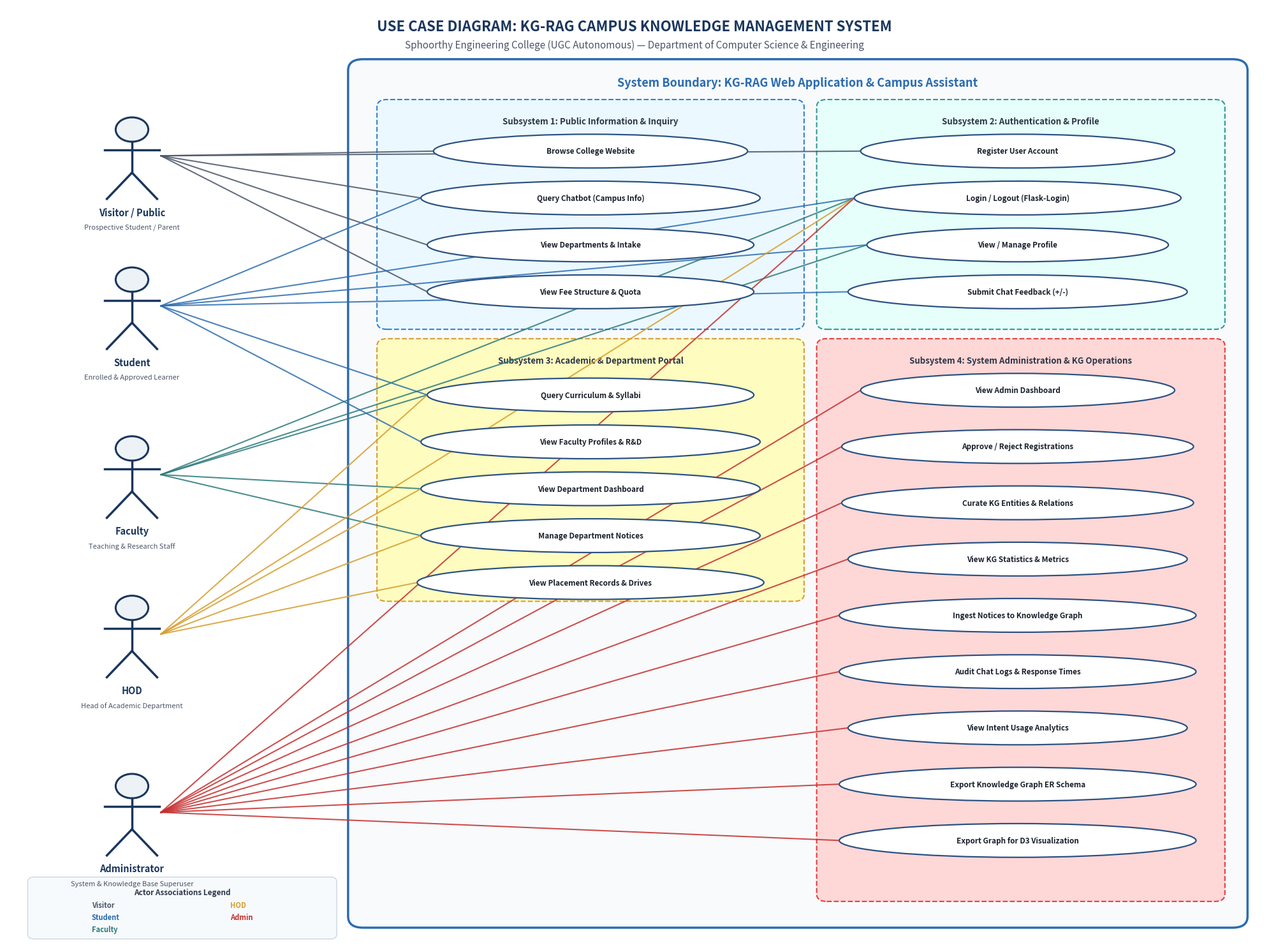

Generate this figure with matplotlib: (Note: this script raises an exception after producing the figure.)
import matplotlib.pyplot as plt
import matplotlib.patches as patches

def generate_use_case_diagram():
    fig, ax = plt.subplots(figsize=(20, 15), dpi=300)
    ax.set_xlim(0, 100)
    ax.set_ylim(0, 100)
    ax.axis('off')

    # Background canvas
    fig.patch.set_facecolor('#FFFFFF')

    # Main Title
    ax.text(50, 97.8, "USE CASE DIAGRAM: KG-RAG CAMPUS KNOWLEDGE MANAGEMENT SYSTEM",
            fontsize=16, fontweight='bold', ha='center', va='center', color='#1A365D')
    ax.text(50, 95.8, "Sphoorthy Engineering College (UGC Autonomous) — Department of Computer Science & Engineering",
            fontsize=11, fontstyle='italic', ha='center', va='center', color='#4A5568')

    # Outer System Boundary Box
    boundary = patches.FancyBboxPatch((28, 2.5), 70, 91, boxstyle="round,pad=0.8,rounding_size=1.2",
                                      edgecolor='#2B6CB0', facecolor='#F8FAFC', linewidth=2.5, zorder=1)
    ax.add_patch(boundary)
    ax.text(63, 91.8, "System Boundary: KG-RAG Web Application & Campus Assistant",
            fontsize=13, fontweight='bold', ha='center', va='center', color='#2B6CB0')

    # 4 Subsystems / Packages
    subsystems = [
        {"name": "Subsystem 1: Public Information & Inquiry", "x": 30, "y": 66, "w": 33, "h": 23.5, "color": "#EBF8FF", "border": "#3182CE"},
        {"name": "Subsystem 2: Authentication & Profile", "x": 65, "y": 66, "w": 31.5, "h": 23.5, "color": "#E6FFFA", "border": "#319795"},
        {"name": "Subsystem 3: Academic & Department Portal", "x": 30, "y": 37, "w": 33, "h": 27, "color": "#FEFCBF", "border": "#D69E2E"},
        {"name": "Subsystem 4: System Administration & KG Operations", "x": 65, "y": 5, "w": 31.5, "h": 59, "color": "#FED7D7", "border": "#E53E3E"},
    ]

    for sub in subsystems:
        rect = patches.FancyBboxPatch((sub["x"], sub["y"]), sub["w"], sub["h"],
                                      boxstyle="round,pad=0.5,rounding_size=0.8",
                                      edgecolor=sub["border"], facecolor=sub["color"], linewidth=1.5, linestyle='--', zorder=2)
        ax.add_patch(rect)
        ax.text(sub["x"] + sub["w"]/2, sub["y"] + sub["h"] - 1.8, sub["name"],
                fontsize=9.5, fontweight='bold', ha='center', va='center', color='#2D3748', zorder=3)

    # Dictionary of Use Cases: (label, center_x, center_y, radius_x, radius_y)
    use_cases = {
        # Subsystem 1: Public
        "uc_browse":    ("Browse College Website", 46.5, 84.5, 12.5, 1.8),
        "uc_chat":      ("Query Chatbot (Campus Info)", 46.5, 79.5, 13.5, 1.8),
        "uc_dept":      ("View Departments & Intake", 46.5, 74.5, 13.0, 1.8),
        "uc_fees":      ("View Fee Structure & Quota", 46.5, 69.5, 13.0, 1.8),

        # Subsystem 2: Auth
        "uc_register":  ("Register User Account", 80.5, 84.5, 12.5, 1.8),
        "uc_login":     ("Login / Logout (Flask-Login)", 80.5, 79.5, 13.0, 1.8),
        "uc_profile":   ("View / Manage Profile", 80.5, 74.5, 12.0, 1.8),
        "uc_feedback":  ("Submit Chat Feedback (+/-)", 80.5, 69.5, 13.5, 1.8),

        # Subsystem 3: Academic / Dept
        "uc_curriculum":("Query Curriculum & Syllabi", 46.5, 58.5, 13.0, 1.8),
        "uc_faculty":   ("View Faculty Profiles & R&D", 46.5, 53.5, 13.5, 1.8),
        "uc_dept_dash": ("View Department Dashboard", 46.5, 48.5, 13.5, 1.8),
        "uc_notices":   ("Manage Department Notices", 46.5, 43.5, 13.5, 1.8),
        "uc_placements":("View Placement Records & Drives", 46.5, 38.5, 13.8, 1.8),

        # Subsystem 4: Admin & KG
        "uc_admin_dash":  ("View Admin Dashboard", 80.5, 59.0, 12.5, 1.8),
        "uc_manage_users":("Approve / Reject Registrations", 80.5, 53.0, 14.0, 1.8),
        "uc_kg_curate":   ("Curate KG Entities & Relations", 80.5, 47.0, 14.0, 1.8),
        "uc_kg_stats":    ("View KG Statistics & Metrics", 80.5, 41.0, 13.5, 1.8),
        "uc_kg_ingest":   ("Ingest Notices to Knowledge Graph", 80.5, 35.0, 14.2, 1.8),
        "uc_chat_logs":   ("Audit Chat Logs & Response Times", 80.5, 29.0, 14.2, 1.8),
        "uc_analytics":   ("View Intent Usage Analytics", 80.5, 23.0, 13.5, 1.8),
        "uc_er_schema":   ("Export Knowledge Graph ER Schema", 80.5, 17.0, 14.2, 1.8),
        "uc_d3_export":   ("Export Graph for D3 Visualization", 80.5, 11.0, 14.2, 1.8),
    }

    # Render Use Case Ovals
    uc_endpoints = {}
    for ucid, (label, cx, cy, rx, ry) in use_cases.items():
        ellipse = patches.Ellipse((cx, cy), rx*2, ry*2, edgecolor='#2C5282', facecolor='#FFFFFF', linewidth=1.6, zorder=4)
        ax.add_patch(ellipse)
        ax.text(cx, cy, label, fontsize=8.5, ha='center', va='center', color='#1A202C', fontweight='bold', zorder=5)
        # Store attachment points (left edge, right edge, center)
        uc_endpoints[ucid] = {
            "left": (cx - rx, cy),
            "right": (cx + rx, cy),
            "top": (cx, cy + ry),
            "bottom": (cx, cy - ry),
            "center": (cx, cy)
        }

    # Draw Stick Figures for Actors
    def draw_actor(x, y, name, subtitle):
        # Head
        head = patches.Circle((x, y + 2.8), 1.3, edgecolor='#1A365D', facecolor='#EDF2F7', linewidth=2.2, zorder=6)
        ax.add_patch(head)
        # Torso
        ax.plot([x, x], [y + 1.5, y - 1.8], color='#1A365D', linewidth=2.5, zorder=6)
        # Arms
        ax.plot([x - 2.2, x + 2.2], [y + 0.6, y + 0.6], color='#1A365D', linewidth=2.5, zorder=6)
        # Legs
        ax.plot([x, x - 2.0], [y - 1.8, y - 4.6], color='#1A365D', linewidth=2.5, zorder=6)
        ax.plot([x, x + 2.0], [y - 1.8, y - 4.6], color='#1A365D', linewidth=2.5, zorder=6)
        # Labels
        ax.text(x, y - 6.0, name, fontsize=10.5, fontweight='bold', ha='center', va='center', color='#1A365D', zorder=7)
        ax.text(x, y - 7.6, subtitle, fontsize=8, fontstyle='italic', ha='center', va='center', color='#4A5568', zorder=7)
        return (x + 2.3, y) # Output attachment anchor

    actors = {
        "visitor": (10, 84, "Visitor / Public", "Prospective Student / Parent"),
        "student": (10, 68, "Student", "Enrolled & Approved Learner"),
        "faculty": (10, 50, "Faculty", "Teaching & Research Staff"),
        "hod":     (10, 33, "HOD", "Head of Academic Department"),
        "admin":   (10, 14, "Administrator", "System & Knowledge Base Superuser")
    }

    actor_anchors = {}
    for aid, (ax_pos, ay_pos, aname, asub) in actors.items():
        actor_anchors[aid] = draw_actor(ax_pos, ay_pos, aname, asub)

    # Connections Matrix (Every Actor -> Specified Use Case)
    connections = [
        # 1. Visitor (Public inquiries)
        ("visitor", "uc_browse", "#4A5568"),
        ("visitor", "uc_chat", "#4A5568"),
        ("visitor", "uc_dept", "#4A5568"),
        ("visitor", "uc_fees", "#4A5568"),
        ("visitor", "uc_register", "#4A5568"),

        # 2. Student (Authenticated Learner)
        ("student", "uc_login", "#2B6CB0"),
        ("student", "uc_profile", "#2B6CB0"),
        ("student", "uc_chat", "#2B6CB0"),
        ("student", "uc_feedback", "#2B6CB0"),
        ("student", "uc_curriculum", "#2B6CB0"),
        ("student", "uc_faculty", "#2B6CB0"),

        # 3. Faculty (Academic Staff)
        ("faculty", "uc_login", "#2C7A7B"),
        ("faculty", "uc_profile", "#2C7A7B"),
        ("faculty", "uc_curriculum", "#2C7A7B"),
        ("faculty", "uc_dept_dash", "#2C7A7B"),
        ("faculty", "uc_notices", "#2C7A7B"),

        # 4. HOD (Department Head)
        ("hod", "uc_login", "#D69E2E"),
        ("hod", "uc_dept_dash", "#D69E2E"),
        ("hod", "uc_notices", "#D69E2E"),
        ("hod", "uc_placements", "#D69E2E"),
        ("hod", "uc_curriculum", "#D69E2E"),

        # 5. Admin (System & KG Master)
        ("admin", "uc_login", "#C53030"),
        ("admin", "uc_admin_dash", "#C53030"),
        ("admin", "uc_manage_users", "#C53030"),
        ("admin", "uc_kg_curate", "#C53030"),
        ("admin", "uc_kg_stats", "#C53030"),
        ("admin", "uc_kg_ingest", "#C53030"),
        ("admin", "uc_chat_logs", "#C53030"),
        ("admin", "uc_analytics", "#C53030"),
        ("admin", "uc_er_schema", "#C53030"),
        ("admin", "uc_d3_export", "#C53030"),
    ]

    # Draw precise connection lines
    for aid, ucid, color in connections:
        src = actor_anchors[aid]
        # Choose the closest attachment point on the oval
        dst = uc_endpoints[ucid]["left"]
        
        # Draw solid communication line
        ax.plot([src[0], dst[0]], [src[1], dst[1]], color=color, linewidth=1.5, alpha=0.85, zorder=3)

    # Actor Legend
    legend = patches.FancyBboxPatch((2, 0.8), 24, 6.0, boxstyle="round,pad=0.3,rounding_size=0.5",
                                    edgecolor='#CBD5E0', facecolor='#F7FAFC', linewidth=1, zorder=3)
    ax.add_patch(legend)
    ax.text(14, 5.5, "Actor Associations Legend", fontsize=8.5, fontweight='bold', ha='center', va='center', color='#2D3748')
    
    ax.plot([3, 6], [4.1, 4.1], color='#4A5568', lw=2)
    ax.text(6.8, 4.1, "Visitor", fontsize=8, va='center', color='#4A5568', fontweight='semibold')
    
    ax.plot([3, 6], [2.8, 2.8], color='#2B6CB0', lw=2)
    ax.text(6.8, 2.8, "Student", fontsize=8, va='center', color='#2B6CB0', fontweight='semibold')
    
    ax.plot([3, 6], [1.5, 1.5], color='#2C7A7B', lw=2)
    ax.text(6.8, 1.5, "Faculty", fontsize=8, va='center', color='#2C7A7B', fontweight='semibold')
    
    ax.plot([14, 17], [4.1, 4.1], color='#D69E2E', lw=2)
    ax.text(17.8, 4.1, "HOD", fontsize=8, va='center', color='#D69E2E', fontweight='semibold')
    
    ax.plot([14, 17], [2.8, 2.8], color='#C53030', lw=2)
    ax.text(17.8, 2.8, "Admin", fontsize=8, va='center', color='#C53030', fontweight='semibold')

    plt.tight_layout()
    out_path = "c:/Users/lucky/JC-Rella Su-6372/major project/uml_diagrams/use_case_diagram.jpg"
    plt.savefig(out_path, dpi=300, bbox_inches='tight')
    plt.close()
    print("Use case diagram generated successfully at:", out_path)

if __name__ == "__main__":
    generate_use_case_diagram()
